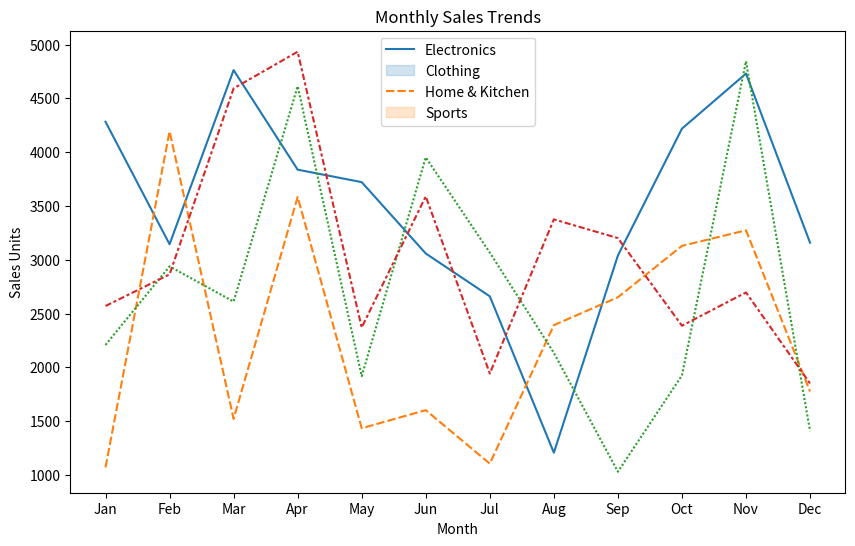
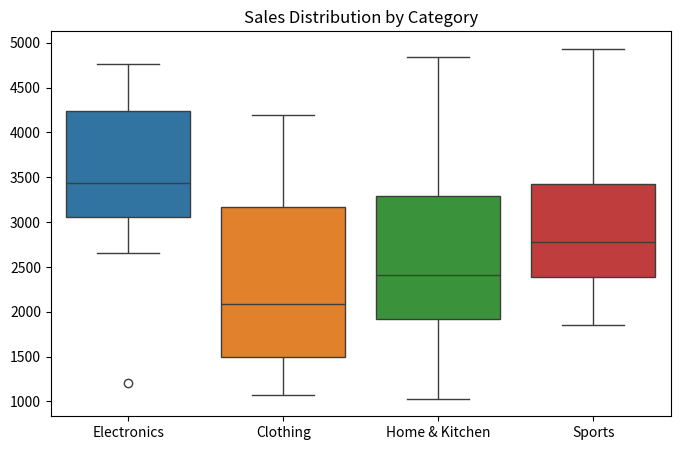

The matplotlib source for these figures, in order:
import numpy as np
import pandas as pd
import matplotlib.pyplot as plt
import seaborn as sns

#1
np.random.seed(102317157)
data_matrix = np.random.randint(1000, 5001, size=(12, 4))
labels = ['Electronics', 'Clothing', 'Home & Kitchen', 'Sports']
time_periods = ['Jan', 'Feb', 'Mar', 'Apr', 'May', 'Jun', 'Jul', 'Aug', 'Sep', 'Oct', 'Nov', 'Dec']
data_frame = pd.DataFrame(data_matrix, columns=labels, index=time_periods)
print(data_frame.head())
print(data_frame.describe())

data_frame['Total Sales'] = data_frame.sum(axis=1)
data_frame['Growth Rate'] = data_frame['Total Sales'].pct_change() * 100

total_per_category = data_frame[labels].sum()
total_per_month = data_frame['Total Sales']
average_growth = data_frame[labels].pct_change().mean()

if 102317157 % 2 == 0:
    data_frame['Electronics'] *= 0.9
else:
    data_frame['Clothing'] *= 0.85

plt.figure(figsize=(10, 6))
sns.lineplot(data=data_frame[labels])
plt.title("Monthly Sales Trends")
plt.xlabel("Month")
plt.ylabel("Sales Units")
plt.legend(labels)
plt.show()

plt.figure(figsize=(8, 5))
sns.boxplot(data=data_frame[labels])
plt.title("Sales Distribution by Category")
plt.show()

#2
data_array = np.array([[1, -2, 3], [-4, 5, -6]])
absolute_values = np.abs(data_array)
quartiles_flat = np.percentile(data_array.flatten(), [25, 50, 75])
quartiles_columns = np.percentile(data_array, [25, 50, 75], axis=0)
quartiles_rows = np.percentile(data_array, [25, 50, 75], axis=1)

mean_flat = np.mean(data_array)
mean_cols = np.mean(data_array, axis=0)
mean_rows = np.mean(data_array, axis=1)

median_flat = np.median(data_array)
median_cols = np.median(data_array, axis=0)
median_rows = np.median(data_array, axis=1)

std_flat = np.std(data_array)
std_cols = np.std(data_array, axis=0)
std_rows = np.std(data_array, axis=1)

print(absolute_values, quartiles_flat, quartiles_columns, quartiles_rows, mean_flat, mean_cols, mean_rows, median_flat, median_cols, median_rows, std_flat, std_cols, std_rows)

#3
values = np.array([-1.8, -1.6, -0.5, 0.5, 1.6, 1.8, 3.0])
floor_values = np.floor(values)
ceil_values = np.ceil(values)
truncate_values = np.trunc(values)
round_values = np.round(values)

print(floor_values, ceil_values, truncate_values, round_values)

#4
def switch_elements(lst, idx1, idx2):
    buffer = lst[idx1]
    lst[idx1] = lst[idx2]
    lst[idx2] = buffer
    return lst

list_sample = [10, 20, 30, 40, 50]
list_sample = switch_elements(list_sample, 1, 3)
print(list_sample)

#5
set_sample = {10, 20, 30, 40, 50}
set_list = list(set_sample)
set_list[1], set_list[3] = set_list[3], set_list[1]
set_sample = set(set_list)
print(set_sample)